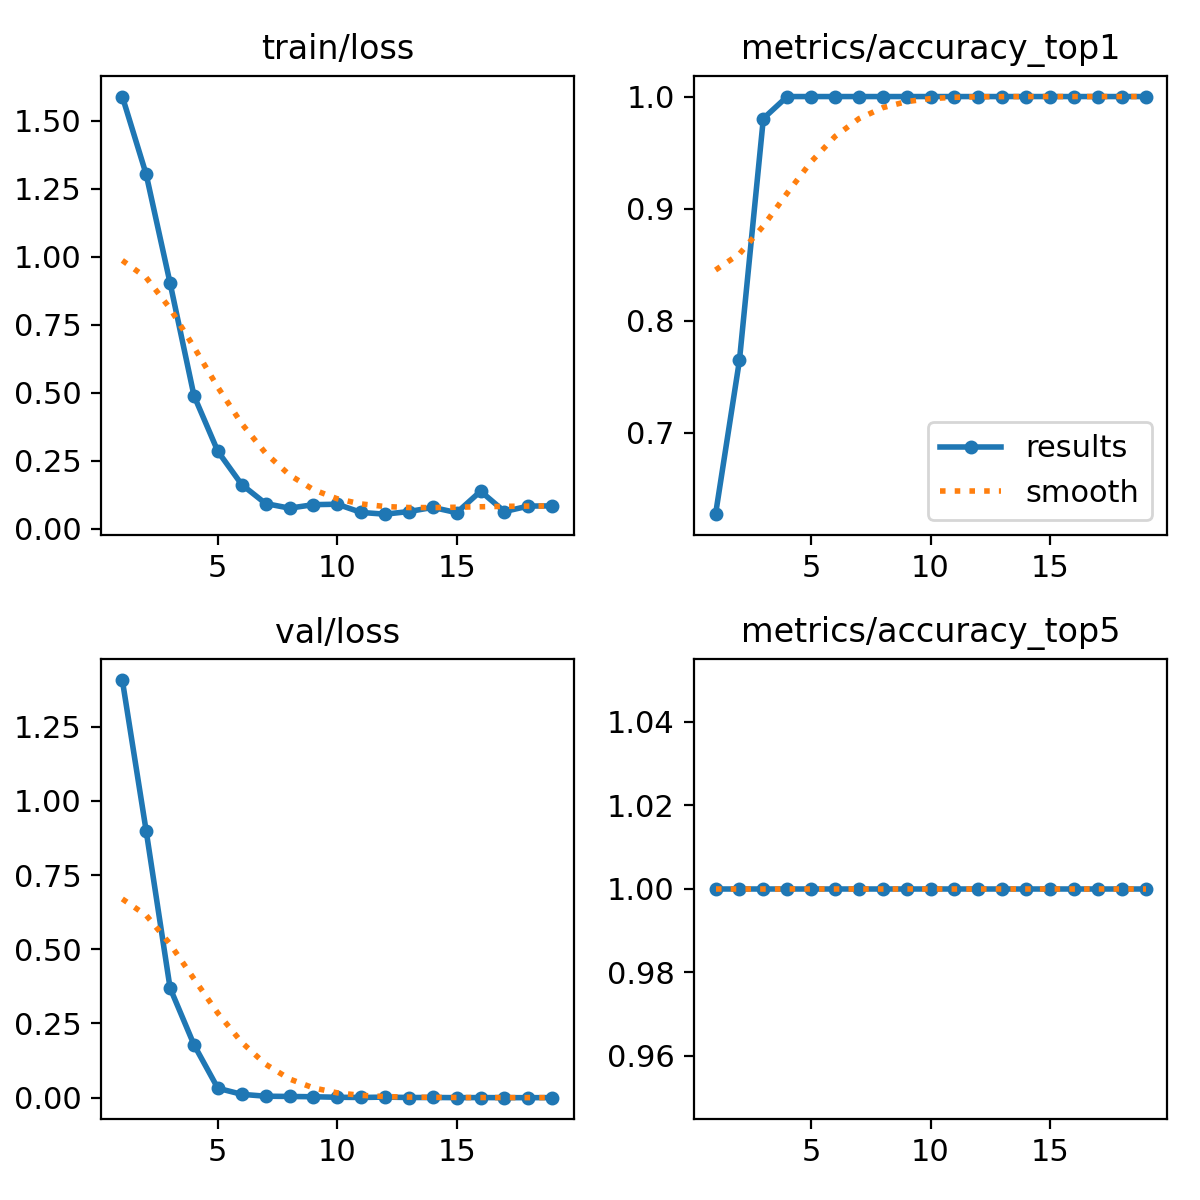

Source data for this figure (header and first rows):
epoch, time, train/loss, metrics/accuracy_top1, metrics/accuracy_top5, val/loss, lr/pg0, lr/pg1, lr/pg2
1, 12.66, 1.589, 0.6274, 1, 1.407, 0.0002778, 0.0002778, 0.0002778
2, 23.05, 1.302, 0.7647, 1, 0.8978, 0.0005554, 0.0005554, 0.0005554
3, 33.2, 0.903, 0.9804, 1, 0.3695, 0.0008216, 0.0008216, 0.0008216
4, 43.37, 0.489, 1, 1, 0.1785, 0.001045, 0.001045, 0.001045
5, 52.39, 0.284, 1, 1, 0.03189, 0.001023, 0.001023, 0.001023
6, 61.31, 0.1617, 1, 1, 0.01148, 0.001001, 0.001001, 0.001001
7, 70.29, 0.09194, 1, 1, 0.00513, 0.000979, 0.000979, 0.000979
8, 79.53, 0.07501, 1, 1, 0.00427, 0.000957, 0.000957, 0.000957
9, 88.41, 0.08789, 1, 1, 0.00331, 0.000935, 0.000935, 0.000935
10, 97.83, 0.08953, 1, 1, 0.00154, 0.000913, 0.000913, 0.000913
11, 107, 0.05925, 1, 1, 0.00088, 0.000891, 0.000891, 0.000891
12, 116, 0.05289, 1, 1, 0.00209, 0.000869, 0.000869, 0.000869
13, 125, 0.06261, 1, 1, 0.00074, 0.000847, 0.000847, 0.000847
14, 133.9, 0.07785, 1, 1, 0.00084, 0.000825, 0.000825, 0.000825
15, 142.9, 0.05841, 1, 1, 0.00026, 0.000803, 0.000803, 0.000803
16, 151.9, 0.1373, 1, 1, 0.00054, 0.000781, 0.000781, 0.000781
17, 160.8, 0.06257, 1, 1, 0.00025, 0.000759, 0.000759, 0.000759
18, 169.8, 0.0827, 1, 1, 0.00019, 0.000737, 0.000737, 0.000737
19, 178.8, 0.08332, 1, 1, 0.00036, 0.000715, 0.000715, 0.000715
